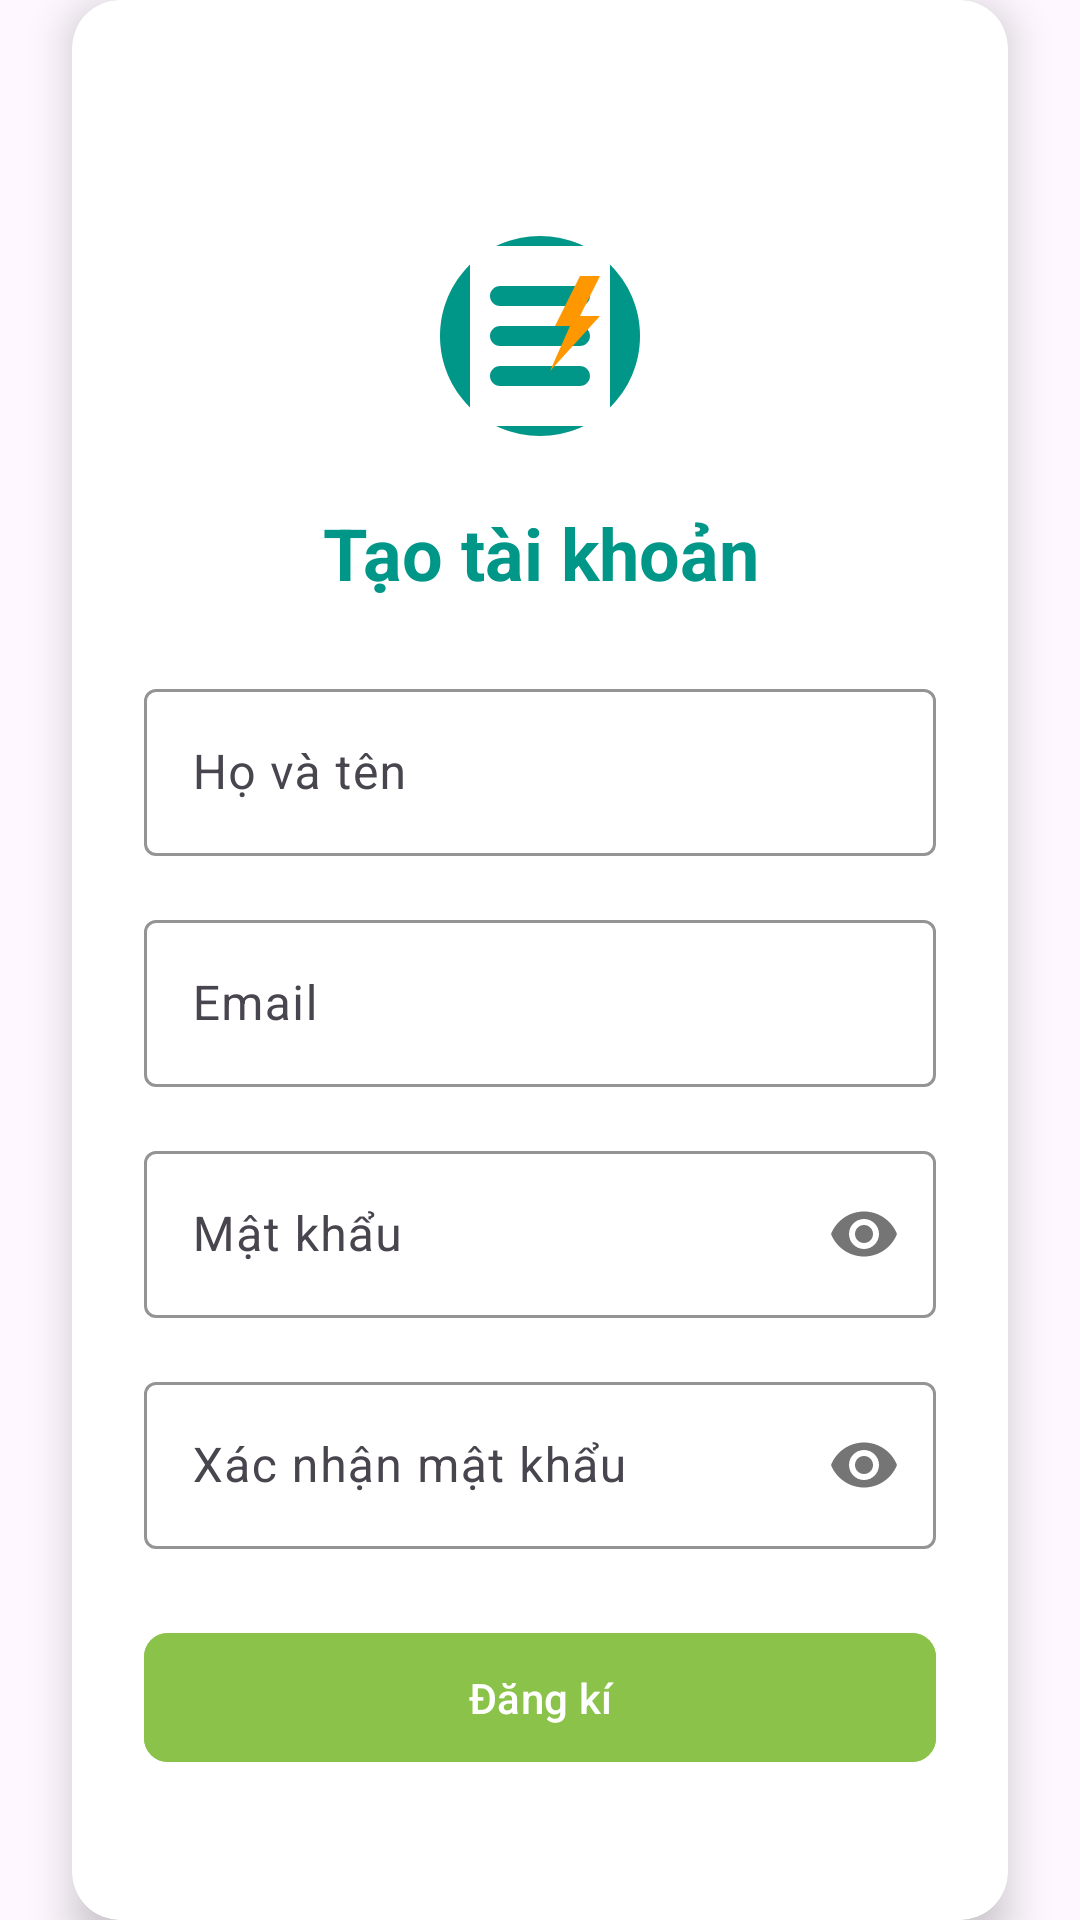

Android layout source for this screen:
<!-- AndroidManifest.xml: application theme Theme.Memorix -->
<!-- res/layout/activity_register.xml -->
<?xml version="1.0" encoding="utf-8"?>
<androidx.constraintlayout.widget.ConstraintLayout xmlns:android="http://schemas.android.com/apk/res/android"
    xmlns:app="http://schemas.android.com/apk/res-auto"
    xmlns:tools="http://schemas.android.com/tools"
    android:id="@+id/main"
    android:layout_width="match_parent"
    android:layout_height="match_parent"
    tools:context=".view.login.RegisterActivity">
    <androidx.cardview.widget.CardView
        android:id="@+id/card"
        android:layout_width="0dp"
        android:layout_height="wrap_content"
        android:layout_marginStart="24dp"
        android:layout_marginEnd="24dp"
        app:cardCornerRadius="16dp"
        app:cardElevation="8dp"
        app:layout_constraintBottom_toBottomOf="parent"
        app:layout_constraintEnd_toEndOf="parent"
        app:layout_constraintStart_toStartOf="parent"
        app:layout_constraintTop_toTopOf="parent"
        app:layout_constraintVertical_bias="0.45">

        <LinearLayout
            android:layout_width="match_parent"
            android:layout_height="wrap_content"
            android:orientation="vertical"
            android:padding="24dp">

            <ImageView
                android:id="@+id/image_view_back"
                android:layout_width="48dp"
                android:layout_height="48dp"
                android:contentDescription="@string/back"
                android:padding="12dp"
                android:src="@drawable/ic_back"
                app:layout_constraintStart_toStartOf="parent"
                app:layout_constraintTop_toTopOf="parent"
                app:tint="@color/primary_color" />

            <ImageView
                android:layout_width="80dp"
                android:layout_height="80dp"
                android:layout_gravity="center_horizontal"
                android:layout_marginBottom="16dp"
                android:contentDescription="@string/app_logo"
                android:src="@drawable/ic_logo" />

            <TextView
                android:layout_width="match_parent"
                android:layout_height="wrap_content"
                android:layout_marginBottom="24dp"
                android:gravity="center"
                android:text="@string/create_account"
                android:textColor="@color/primary_color"
                android:textSize="24sp"
                android:textStyle="bold" />

            <com.google.android.material.textfield.TextInputLayout
                android:layout_width="match_parent"
                android:layout_height="wrap_content"
                android:layout_marginBottom="16dp"
                app:boxStrokeColor="@color/primary_color"
                app:hintTextColor="@color/primary_color">

                <com.google.android.material.textfield.TextInputEditText
                    android:id="@+id/edit_text_full_name"
                    android:layout_width="match_parent"
                    android:layout_height="wrap_content"
                    android:hint="@string/full_name"
                    android:inputType="textPersonName"
                    android:textColor="@color/text_color" />
            </com.google.android.material.textfield.TextInputLayout>

            <com.google.android.material.textfield.TextInputLayout
                android:layout_width="match_parent"
                android:layout_height="wrap_content"
                android:layout_marginBottom="16dp"
                app:boxStrokeColor="@color/primary_color"
                app:hintTextColor="@color/primary_color">

                <com.google.android.material.textfield.TextInputEditText
                    android:id="@+id/edit_text_email"
                    android:layout_width="match_parent"
                    android:layout_height="wrap_content"
                    android:hint="@string/email"
                    android:inputType="textEmailAddress"
                    android:textColor="@color/text_color" />
            </com.google.android.material.textfield.TextInputLayout>

            <com.google.android.material.textfield.TextInputLayout
                android:layout_width="match_parent"
                android:layout_height="wrap_content"
                android:layout_marginBottom="16dp"
                app:boxStrokeColor="@color/primary_color"
                app:hintTextColor="@color/primary_color"
                app:passwordToggleEnabled="true">

                <com.google.android.material.textfield.TextInputEditText
                    android:id="@+id/edit_text_password"
                    android:layout_width="match_parent"
                    android:layout_height="wrap_content"
                    android:hint="@string/password"
                    android:inputType="textPassword"
                    android:textColor="@color/text_color" />
            </com.google.android.material.textfield.TextInputLayout>

            <com.google.android.material.textfield.TextInputLayout
                android:layout_width="match_parent"
                android:layout_height="wrap_content"
                android:layout_marginBottom="24dp"
                app:boxStrokeColor="@color/primary_color"
                app:hintTextColor="@color/primary_color"
                app:passwordToggleEnabled="true">

                <com.google.android.material.textfield.TextInputEditText
                    android:id="@+id/edit_text_confirm_password"
                    android:layout_width="match_parent"
                    android:layout_height="wrap_content"
                    android:hint="@string/confirm_password"
                    android:inputType="textPassword"
                    android:textColor="@color/text_color" />
            </com.google.android.material.textfield.TextInputLayout>

            <com.google.android.material.button.MaterialButton
                android:id="@+id/button_register"
                android:layout_width="match_parent"
                android:layout_height="wrap_content"
                android:layout_marginBottom="16dp"
                android:backgroundTint="@color/secondary_color"
                android:padding="12dp"
                android:text="@string/register"
                android:textColor="@android:color/white"
                app:cornerRadius="8dp" />

            <TextView
                android:id="@+id/text_or_access"
                android:layout_width="match_parent"
                android:layout_height="wrap_content"
                android:text="------ Hoặc đăng kí nhanh ------"
                android:gravity="center"
                android:textSize="14sp"
                android:textColor="#888888"
                android:layout_marginBottom="12dp" />

            
            <com.google.android.material.button.MaterialButton
                android:id="@+id/btn_google_sign_in"
                android:layout_width="match_parent"
                android:layout_height="wrap_content"
                android:backgroundTint="#4285F4"
                android:text="Đăng kí với Google"
                android:textColor="@android:color/white"
                android:textAllCaps="false"
                android:textSize="16sp"
                android:fontFamily="sans-serif-medium"
                android:icon="@drawable/ic_google"
                app:iconGravity="textStart"
                app:iconPadding="12dp"
                app:iconTint="@null"
                app:cornerRadius="12dp"
                android:layout_marginBottom="24dp" />


            <LinearLayout
                android:layout_width="match_parent"
                android:layout_height="wrap_content"
                android:gravity="center"
                android:orientation="horizontal">
                <TextView
                    android:layout_width="wrap_content"
                    android:layout_height="wrap_content"
                    android:text="@string/already_have_account"
                    android:textColor="@color/text_color" />

                <ProgressBar
                    android:id="@+id/progress_bar"
                    android:layout_width="wrap_content"
                    android:layout_height="wrap_content"
                    android:layout_gravity="center"
                    android:visibility="gone" />

                <TextView
                    android:id="@+id/text_view_login"
                    android:layout_width="wrap_content"
                    android:layout_height="wrap_content"
                    android:layout_marginStart="4dp"
                    android:text="@string/login"
                    android:textColor="@color/primary_color"
                    android:textStyle="bold" />
            </LinearLayout>
        </LinearLayout>
    </androidx.cardview.widget.CardView>
</androidx.constraintlayout.widget.ConstraintLayout>
<!-- resources referenced by this layout -->
<resources>
  <color name="primary_color">#009688</color>
  <color name="secondary_color">#8BC34A</color>
  <color name="text_color">#263238</color>
  <!-- drawable ic_google: png bitmap (drawable, 2708 bytes) -->
  <!-- drawable ic_logo (drawable) -->
  <?xml version="1.0" encoding="utf-8"?>
  <vector xmlns:android="http://schemas.android.com/apk/res/android"
      android:width="24dp"
      android:height="24dp"
      android:viewportWidth="24"
      android:viewportHeight="24">
  
      
      <path
          android:fillColor="@color/primary_color"
          android:pathData="M12,2C6.48,2 2,6.48 2,12s4.48,10 10,10 10,-4.48 10,-10S17.52,2 12,2z" />
  
      
      <path
          android:fillColor="#FFFFFF"
          android:pathData="M17,3H7C5.9,3 5,3.9 5,5v14c0,1.1 0.9,2 2,2h10c1.1,0 2,-0.9 2,-2V5C19,3.9 18.1,3 17,3zM16,17H8c-0.55,0 -1,-0.45 -1,-1s0.45,-1 1,-1h8c0.55,0 1,0.45 1,1S16.55,17 16,17zM16,13H8c-0.55,0 -1,-0.45 -1,-1s0.45,-1 1,-1h8c0.55,0 1,0.45 1,1S16.55,13 16,13zM16,9H8C7.45,9 7,8.55 7,8s0.45,-1 1,-1h8c0.55,0 1,0.45 1,1S16.55,9 16,9z" />
  
      
      <path
          android:fillColor="@color/accent_color"
          android:pathData="M16,6l-2.5,5l1.5,0l-2,4.5l5,-5.5l-2,0l2,-4z" />
  </vector>
  <string name="already_have_account">Đã có tài khoản?</string>
  <string name="app_logo">Logo ứng dụng</string>
  <string name="back">Trở về</string>
  <string name="confirm_password">Xác nhận mật khẩu</string>
  <string name="create_account">Tạo tài khoản</string>
  <string name="email">Email</string>
  <string name="full_name">Họ và tên</string>
  <string name="login">Đăng nhập</string>
  <string name="password">Mật khẩu</string>
  <string name="register">Đăng kí</string>
  <style name="Theme.Memorix" parent="Base.Theme.Memorix" />
  <color name="accent_color">#FF9800</color>
  <style name="Base.Theme.Memorix" parent="Theme.Material3.DayNight.NoActionBar">
          
          
      </style>
</resources>
